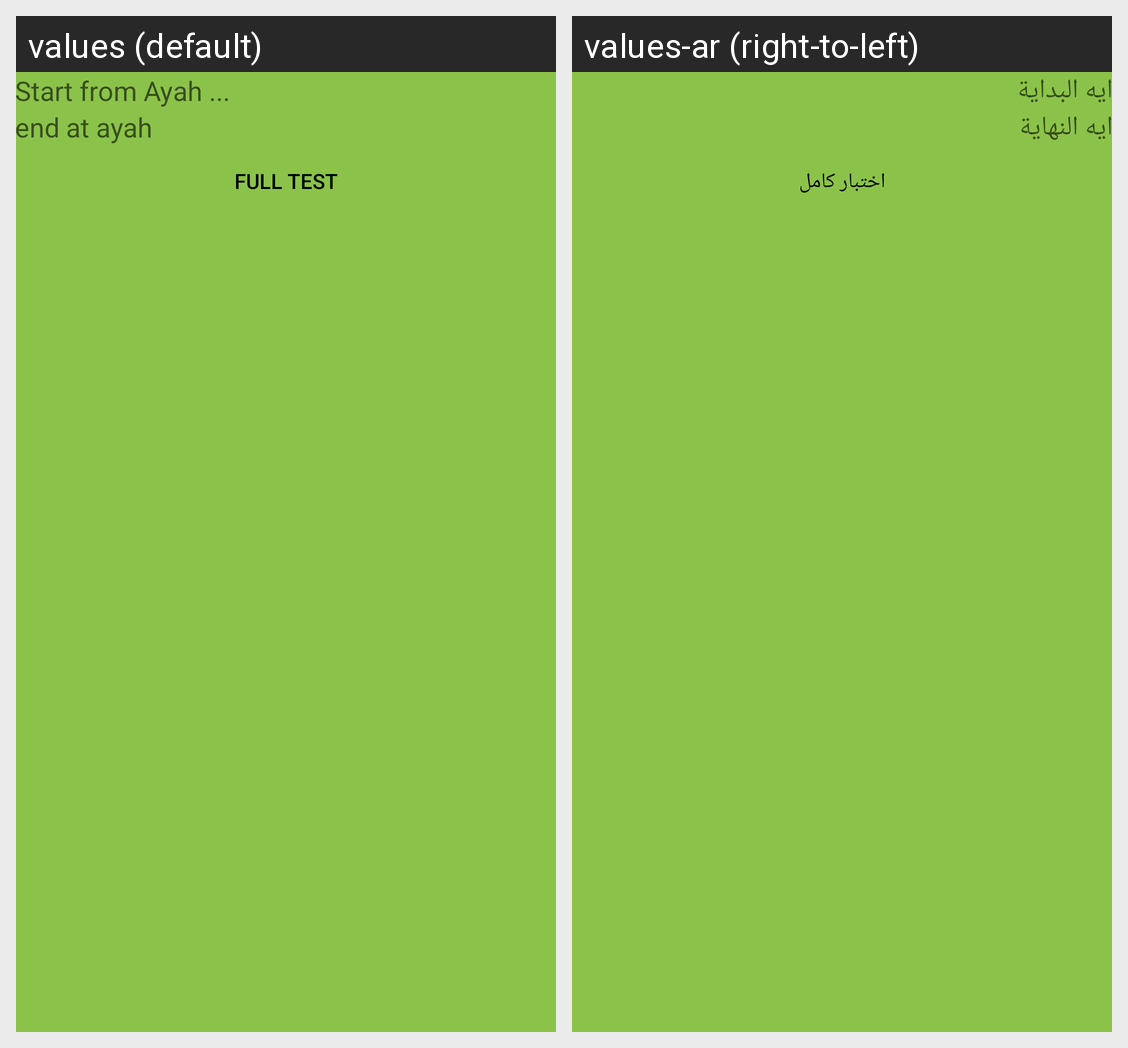

Translations of the strings shown on this Android screen, per locale in the grid:
Android screen res/layout/activity_test_save_quran.xml rendered under 2 locales, left to right: values (default), values-ar (right-to-left). Device: Nexus 5 (rendered at 1080×1920; each locale shown at half size, 540×960, under a caption strip naming it); theme AppTheme.
Strings drawn on this screen, with the default value and each locale's value (text and hints the layout hard-codes, and strings that could not be matched under every locale, appear in the picture but are not listed):

start_ayah
  values: Start from Ayah ...
  values-ar: ايه البداية

end_ayah
  values: end at ayah
  values-ar: ايه النهاية

btn_start
  values: Full Test
  values-ar: اختبار كامل
